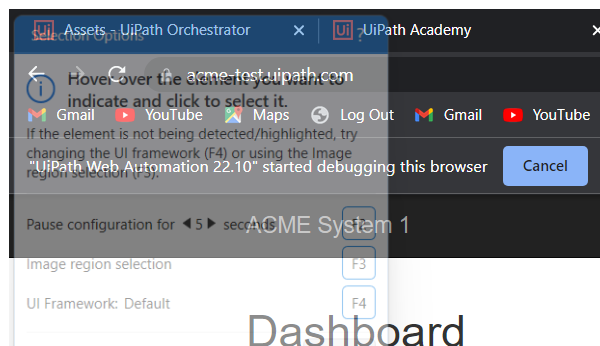
Task: Robotic Enterprise Framework
Workflow: System1_NavigateTo_Dashboard

Step 1: Attach Browser_System1 Page in window 'ACME System 1*' (chrome.exe)

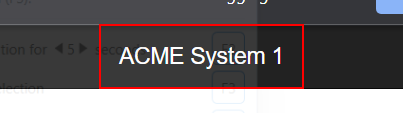
Step 2: click on the link 'ACME System 1'

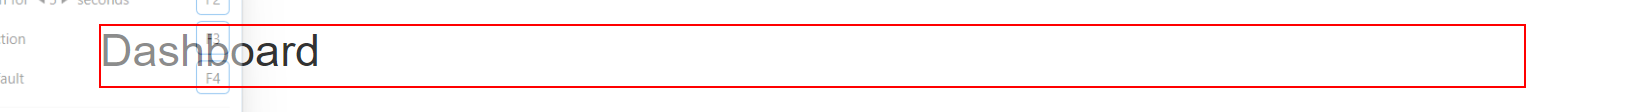
Step 3: find the heading '*Dashboard*'
